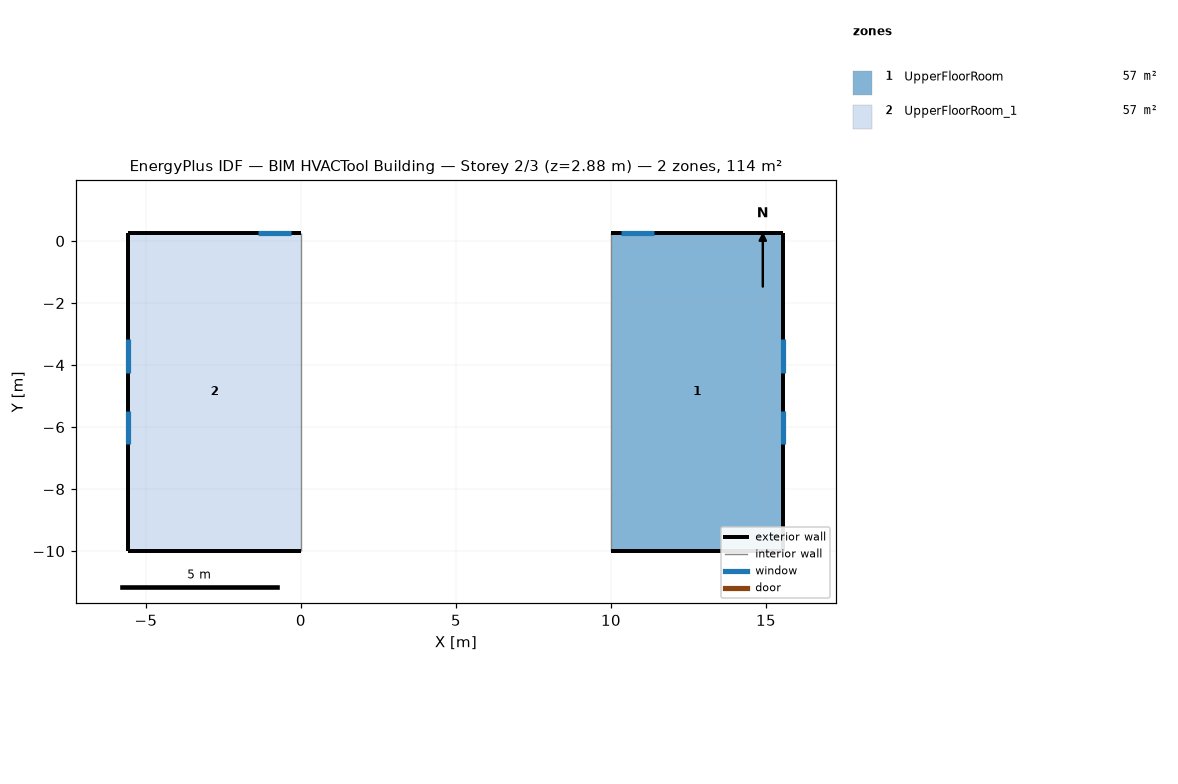
=== STOREY PLAN SPEC (per zone: floor XY polygon, exterior-wall plan segments, windows/doors) ===
zone 1: UpperFloorRoom  (57.1 m²)
  floor: (15.56, 0.27) (15.56, -10.00) (10.00, -10.00) (10.00, 0.27)
  exterior wall: (10.00, 0.27) – (15.56, 0.27)  [5.6 m]
    window: (10.31, 0.27) – (11.39, 0.27)  [1.4 m²]
  exterior wall: (15.56, 0.27) – (15.56, -10.00)  [10.3 m]
    window: (15.56, -5.47) – (15.56, -6.55)  [1.4 m²]
    window: (15.56, -3.17) – (15.56, -4.25)  [1.4 m²]
  exterior wall: (15.56, -10.00) – (10.00, -10.00)  [5.6 m]
  interior walls: 1
zone 2: UpperFloorRoom_1  (57.1 m²)
  floor: (0.00, 0.27) (0.00, -10.00) (-5.56, -10.00) (-5.56, 0.27)
  exterior wall: (-5.56, 0.27) – (0.00, 0.27)  [5.6 m]
    window: (-0.31, 0.27) – (-1.39, 0.27)  [1.4 m²]
  exterior wall: (-5.56, -10.00) – (-5.56, 0.27)  [10.3 m]
    window: (-5.56, -5.47) – (-5.56, -6.55)  [1.4 m²]
    window: (-5.56, -3.17) – (-5.56, -4.25)  [1.4 m²]
  exterior wall: (0.00, -10.00) – (-5.56, -10.00)  [5.6 m]
  interior walls: 1

=== DERIVED (storey summary) ===
Building: BIM HVACTool Building
Storey: 2 of 3  (floor level z = 2.88 m)
Storey gross floor area: 114.2 m²
Zones on this storey: 2
  - UpperFloorRoom: floor 57.1 m²; exterior wall 21.4 m (56.4 m²); 3 window(s) 4.1 m²; WWR 7.4%
  - UpperFloorRoom_1: floor 57.1 m²; exterior wall 21.4 m (56.4 m²); 3 window(s) 4.1 m²; WWR 7.4%
Zone adjacency: (none detected)